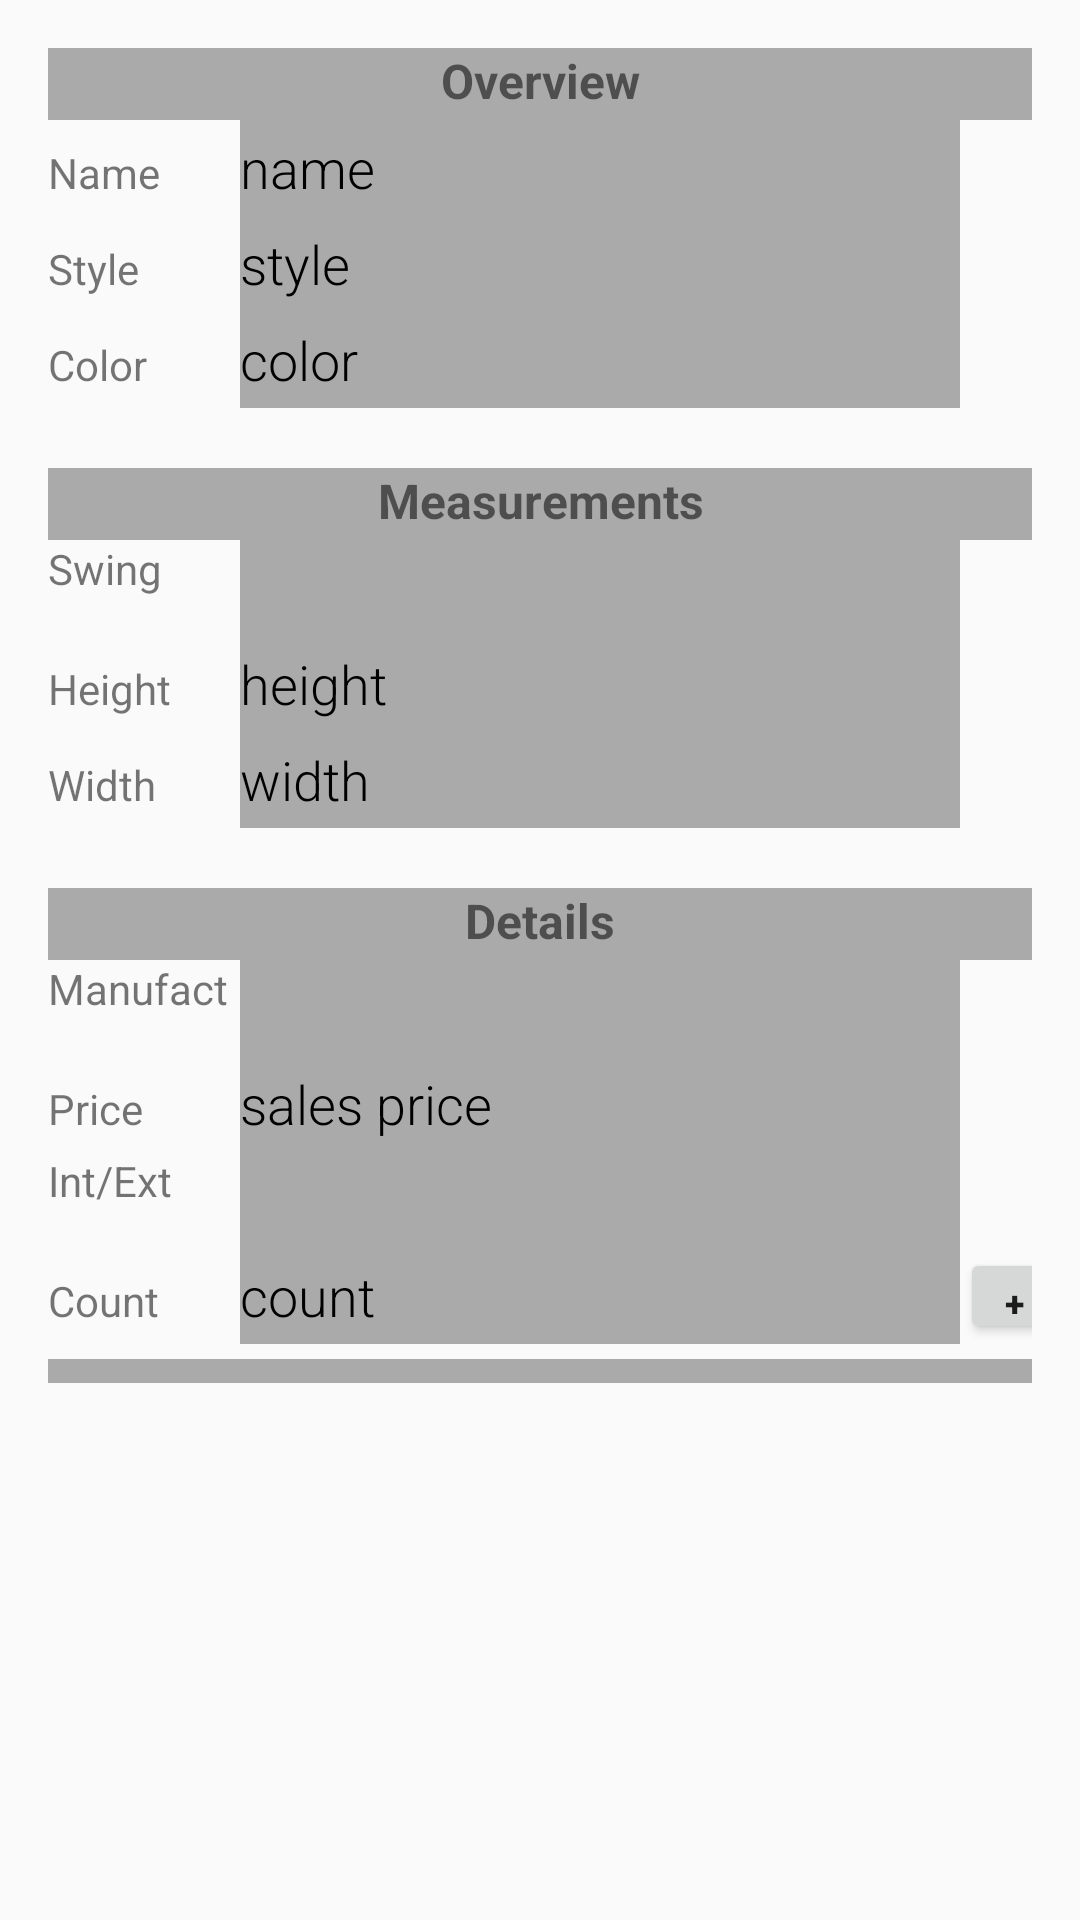

Here is an Android app screen rendered from its layout file. Give the layout XML and the strings, colors and styles it references.
<!-- AndroidManifest.xml: application theme AppTheme -->
<!-- res/layout/product_editor.xml -->
<LinearLayout xmlns:android="http://schemas.android.com/apk/res/android"
    xmlns:tools="http://schemas.android.com/tools"
    android:layout_width="match_parent"
    android:layout_height="match_parent"
    android:orientation="vertical"
    android:padding="@dimen/activity_margin"
    tools:context=".ProductEditor">
    ///////////////////OVERVIEW////////////////////////////////

    <LinearLayout
        android:layout_width="match_parent"
        android:layout_height="140dp"
        android:orientation="vertical">

        <TextView
            style="@style/EditorHeaderStyle"
            android:text="@string/category_overview" />
        ////////////////////name//////////////////////////

        <LinearLayout style="@style/EditorSectionStyle">

            <TextView
                style="@style/EditorUnitStyle"
                android:text="@string/category_door_name" />

            <EditText
                android:id="@+id/edit_door_name"
                style="@style/EditorEntryStyle"
                android:hint="@string/hint_door_name"
                android:inputType="textCapWords" />
        </LinearLayout>
        ////////////////style////////////////////////

        <LinearLayout style="@style/EditorSectionStyle">

            <TextView
                style="@style/EditorUnitStyle"
                android:text="@string/category_door_style" />

            <EditText
                android:id="@+id/edit_door_style"
                style="@style/EditorEntryStyle"
                android:hint="@string/hint_door_style"
                android:inputType="textCapWords" />
        </LinearLayout>
        ///////////////color//////////////////////////

        <LinearLayout style="@style/EditorSectionStyle">

            <TextView
                style="@style/EditorUnitStyle"
                android:text="@string/category_door_color" />

            <EditText
                android:id="@+id/edit_door_color"
                style="@style/EditorEntryStyle"
                android:hint="@string/hint_door_color"
                android:inputType="textCapWords" />
        </LinearLayout>
    </LinearLayout>

    /////////////////////MEASUREMENTS//////////////////////////////////

    <LinearLayout
        android:layout_width="match_parent"
        android:layout_height="140dp"
        android:orientation="vertical">

        <TextView
            style="@style/EditorHeaderStyle"
            android:text="@string/category_measurement" />
        ///////////////////swing////////////////////////

        <LinearLayout style="@style/EditorSectionStyle">

            <TextView
                style="@style/EditorUnitStyle"
                android:text="@string/category_swing" />

            <Spinner
                android:id="@+id/spinner_swing"
                style="@style/EditorEntryStyle"
                android:spinnerMode="dropdown" />
        </LinearLayout>
        ///////////////////height//////////////////////

        <LinearLayout style="@style/EditorSectionStyle">

            <TextView
                style="@style/EditorUnitStyle"
                android:text="@string/category_door_height" />

            <EditText
                android:id="@+id/edit_door_height"
                style="@style/EditorEntryStyle"
                android:hint="@string/hint_door_height"
                android:inputType="number" />
        </LinearLayout>
        /////////////////////width/////////////////////

        <LinearLayout style="@style/EditorSectionStyle">

            <TextView
                style="@style/EditorUnitStyle"
                android:text="@string/category_door_width" />

            <EditText
                android:id="@+id/edit_door_width"
                style="@style/EditorEntryStyle"
                android:hint="@string/hint_door_width"
                android:inputType="number" />
        </LinearLayout>

    </LinearLayout>
    //////////////////////DETAILS//////////////////////////

    <LinearLayout
        android:layout_width="match_parent"
        android:layout_height="157dp"
        android:orientation="vertical">

        <TextView
            style="@style/EditorHeaderStyle"
            android:text="@string/category_details" />
        ///////////////////////manufacturer////////////////////////////

        <LinearLayout style="@style/EditorSectionStyle">

            <TextView
                style="@style/EditorUnitStyle"
                android:text="@string/category_door_manufacturer" />

            <Spinner
                android:id="@+id/spinner_manufacturer"
                style="@style/EditorEntryStyle"
                android:spinnerMode="dropdown" />
        </LinearLayout>
        //////////////////////////sales price///////////////////

        <LinearLayout style="@style/EditorSectionStyle">

            <TextView
                style="@style/EditorUnitStyle"
                android:text="@string/category_door_sales_price" />

            <EditText
                android:id="@+id/sales_price"
                style="@style/EditorEntryStyle"
                android:hint="@string/hint_door_sales_price"
                android:inputType="number" />
        </LinearLayout>
        //////////////////////Int/ext/////////////////////////

        <LinearLayout style="@style/EditorSectionStyle">

            <TextView
                style="@style/EditorUnitStyle"
                android:text="@string/category_int_ext" />

            <Spinner
                android:id="@+id/spinner_int_ext"
                style="@style/EditorEntryStyle"
                android:spinnerMode="dropdown" />
        </LinearLayout>
        /////////////////////////Count/////////////////////////

        <LinearLayout style="@style/EditorSectionStyle">

            <TextView
                style="@style/EditorUnitStyle"
                android:text="@string/category_door_count" />

            <EditText
                android:id="@+id/door_count"
                style="@style/EditorEntryStyle"
                android:hint="@string/hint_door_count"
                android:inputType="number" />
            <Button
                android:id="@+id/plusButton"
                android:layout_width="36dp"
                android:layout_height="match_parent"
                android:text="@string/plus"
                android:textSize="12sp"
                android:textStyle="bold"/>
            <Button
                android:id="@+id/minusButton"
                android:layout_width="36dp"
                android:layout_height="match_parent"
                android:text="@string/minus"
                android:textSize="12sp"
                android:textStyle="bold"/>
        </LinearLayout>
    </LinearLayout>
    <ImageView
        android:id="@+id/edit_door_image"
        android:layout_width="match_parent"
        android:layout_height="wrap_content"
        android:background="#aaaaaa"
        android:src="@drawable/no_image"
        android:padding="4dp"/>
</LinearLayout>
<!-- resources referenced by this layout -->
<resources>
  <dimen name="activity_margin">16dp</dimen>
  <string name="category_details">Details</string>
  <string name="category_door_color">Color</string>
  <string name="category_door_count">Count</string>
  <string name="category_door_height">Height</string>
  <string name="category_door_manufacturer">Manufacturer</string>
  <string name="category_door_name">Name</string>
  <string name="category_door_sales_price">Price</string>
  <string name="category_door_style">Style</string>
  <string name="category_door_width">Width</string>
  <string name="category_int_ext">Int/Ext</string>
  <string name="category_measurement">Measurements</string>
  <string name="category_overview">Overview</string>
  <string name="category_swing">Swing</string>
  <string name="hint_door_color">color</string>
  <string name="hint_door_count">count</string>
  <string name="hint_door_height">height</string>
  <string name="hint_door_name">name</string>
  <string name="hint_door_sales_price">sales price</string>
  <string name="hint_door_style">style</string>
  <string name="hint_door_width">width</string>
  <string name="minus">-</string>
  <string name="plus">+</string>
  <style name="EditorEntryStyle">
          <item name="android:layout_width">240dp</item>
          <item name="android:layout_height">match_parent</item>
          <item name="android:fontFamily">sans-serif-light</item>
          <item name="android:textAppearance">?android:textAppearanceMedium</item>
          <item name="android:textColor">@color/text_black</item>
          <item name="android:textColorHint">@color/text_black</item>
          <item name="android:background">@color/list_itemBackground</item>
      </style>
  <style name="EditorHeaderStyle">
          <item name="android:gravity">center_horizontal</item>
          <item name="android:layout_width">match_parent</item>
          <item name="android:layout_height">24dp</item>
          <item name="android:textStyle">bold</item>
          <item name="android:textSize">16sp</item>
          <item name="android:background">#aaaaaa</item>
      </style>
  <style name="EditorSectionStyle">
          <item name="android:layout_width">match_parent</item>
          <item name="android:layout_height">32dp</item>
          <item name="android:orientation">horizontal</item>
      </style>
  <style name="EditorUnitStyle">
          <item name="android:layout_height">20dp</item>
          <item name="android:layout_width">64dp</item>
      </style>
  <style name="AppTheme" parent="Theme.AppCompat.Light.DarkActionBar">
          <item name="colorPrimary">@color/colorPrimary</item>
          <item name="colorPrimaryDark">@color/colorPrimaryDark</item>
          <item name="colorAccent">@color/colorAccent</item>
      </style>
  <color name="text_black">#000000</color>
  <color name="list_itemBackground">#aaaaaa</color>
  <color name="colorPrimary">#F0514B</color>
  <color name="colorPrimaryDark">#C0403C</color>
  <color name="colorAccent">#F0514B</color>
</resources>
